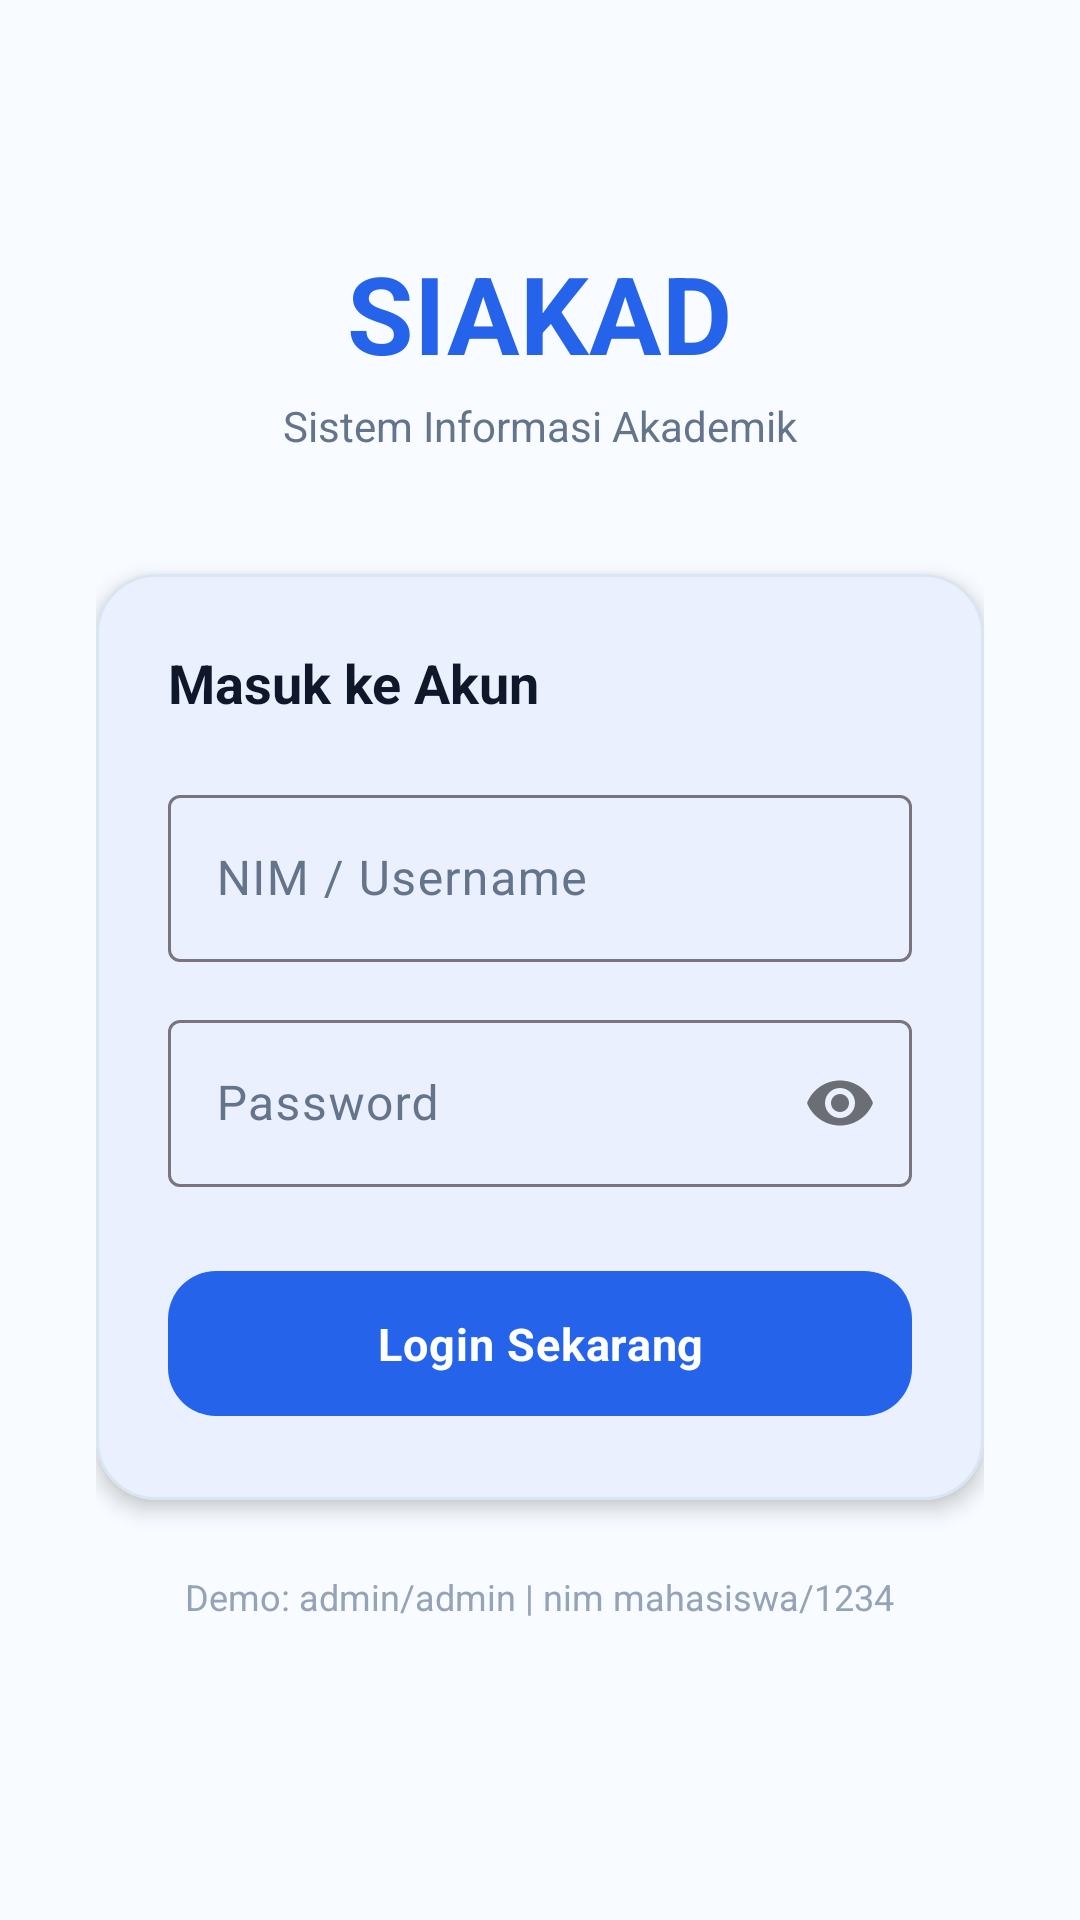

Write the Android layout XML for this screen, with the resource values it uses.
<!-- AndroidManifest.xml: application theme Theme.SIAKAD -->
<!-- res/layout/fragment_login.xml -->
<?xml version="1.0" encoding="utf-8"?>
<ScrollView xmlns:android="http://schemas.android.com/apk/res/android"
    xmlns:app="http://schemas.android.com/apk/res-auto"
    android:layout_width="match_parent"
    android:layout_height="match_parent"
    android:background="#F8FBFF">

    <LinearLayout
        android:layout_width="match_parent"
        android:layout_height="wrap_content"
        android:orientation="vertical"
        android:padding="32dp"
        android:gravity="center">

        <TextView
            android:layout_width="wrap_content"
            android:layout_height="wrap_content"
            android:text="SIAKAD"
            android:textColor="#2563EB"
            android:textSize="36sp"
            android:textStyle="bold"
            android:layout_marginTop="48dp"/>

        <TextView
            android:layout_width="wrap_content"
            android:layout_height="wrap_content"
            android:text="Sistem Informasi Akademik"
            android:textColor="#64748B"
            android:textSize="14sp"
            android:layout_marginTop="4dp"/>

        <com.google.android.material.card.MaterialCardView
            android:layout_width="match_parent"
            android:layout_height="wrap_content"
            android:layout_marginTop="40dp"
            app:cardCornerRadius="20dp"
            app:cardElevation="4dp"
            app:strokeColor="#D9E6F2"
            app:strokeWidth="1dp">

            <LinearLayout
                android:layout_width="match_parent"
                android:layout_height="wrap_content"
                android:orientation="vertical"
                android:padding="24dp">

                <TextView
                    android:layout_width="wrap_content"
                    android:layout_height="wrap_content"
                    android:text="Masuk ke Akun"
                    android:textColor="#0F172A"
                    android:textSize="18sp"
                    android:textStyle="bold"/>

                <com.google.android.material.textfield.TextInputLayout
                    android:layout_width="match_parent"
                    android:layout_height="wrap_content"
                    android:layout_marginTop="20dp"
                    android:hint="NIM / Username">
                    <com.google.android.material.textfield.TextInputEditText
                        android:id="@+id/edtUsername"
                        android:layout_width="match_parent"
                        android:layout_height="wrap_content"
                        android:textColor="#000000"
                        android:inputType="text"/>
                </com.google.android.material.textfield.TextInputLayout>

                <com.google.android.material.textfield.TextInputLayout
                    android:layout_width="match_parent"
                    android:layout_height="wrap_content"
                    android:layout_marginTop="14dp"
                    android:hint="Password"
                    app:passwordToggleEnabled="true">
                    <com.google.android.material.textfield.TextInputEditText
                        android:id="@+id/edtPassword"
                        android:layout_width="match_parent"
                        android:layout_height="wrap_content"
                        android:textColor="#000000"
                        android:inputType="textPassword"/>
                </com.google.android.material.textfield.TextInputLayout>

                <com.google.android.material.button.MaterialButton
                    android:id="@+id/btnLogin"
                    android:layout_width="match_parent"
                    android:layout_height="wrap_content"
                    android:layout_marginTop="24dp"
                    android:text="Login Sekarang"
                    app:cornerRadius="16dp"/>

            </LinearLayout>
        </com.google.android.material.card.MaterialCardView>

        <TextView
            android:layout_width="wrap_content"
            android:layout_height="wrap_content"
            android:layout_marginTop="24dp"
            android:text="Demo: admin/admin | nim mahasiswa/1234"
            android:textColor="#94A3B8"
            android:textSize="12sp"/>

    </LinearLayout>
</ScrollView>
<!-- resources referenced by this layout -->
<resources>
  <color name="siakad_primary">#2563EB</color>
  <color name="siakad_primary_variant">#1D4ED8</color>
  <color name="siakad_on_primary">#FFFFFF</color>
  <color name="siakad_primary_container">#EFF6FF</color>
  <color name="siakad_on_primary_container">#1E3A8A</color>
  <color name="siakad_secondary">#64748B</color>
  <color name="siakad_secondary_variant">#475569</color>
  <color name="siakad_on_secondary">#FFFFFF</color>
  <color name="siakad_background">#F8FBFF</color>
  <color name="siakad_surface">#FFFFFF</color>
  <color name="siakad_surface_variant">#F1F5F9</color>
  <color name="siakad_text_on_surface">#1E293B</color>
  <color name="siakad_text_secondary">#64748B</color>
  <color name="siakad_error">#DC2626</color>
  <color name="siakad_error_container">#FEE2E2</color>
  <color name="siakad_on_error">#FFFFFF</color>
  <style name="Widget.SIAKAD.Button" parent="Widget.Material3.Button">
          <item name="android:textColor">@color/siakad_on_primary</item>
          <item name="android:textStyle">bold</item>
          <item name="android:textSize">15sp</item>
          <item name="android:letterSpacing">0.02</item>
          <item name="backgroundTint">@color/siakad_primary</item>
          <item name="cornerRadius">16dp</item>
          <item name="android:paddingTop">14dp</item>
          <item name="android:paddingBottom">14dp</item>
          <item name="rippleColor">@color/siakad_ripple</item>
          <item name="android:stateListAnimator">@null</item>
      </style>
  <style name="Widget.SIAKAD.CardView" parent="Widget.Material3.CardView.Elevated">
          <item name="cardBackgroundColor">@color/siakad_surface</item>
          <item name="cardElevation">3dp</item>
          <item name="cardMaxElevation">6dp</item>
          <item name="strokeColor">@color/siakad_stroke</item>
          <item name="strokeWidth">1dp</item>
          <item name="rippleColor">@color/siakad_ripple</item>
          <item name="android:clickable">true</item>
          <item name="android:focusable">true</item>
      </style>
  <style name="Widget.SIAKAD.RadioButton" parent="Widget.Material3.CompoundButton.RadioButton">
          <item name="android:textColor">@color/siakad_text_primary</item>
          <item name="android:textSize">14sp</item>
          <item name="buttonTint">@color/siakad_primary</item>
      </style>
  <style name="TextAppearance.SIAKAD.HeadlineLarge" parent="TextAppearance.Material3.HeadlineLarge">
          <item name="android:textSize">24sp</item>
          <item name="android:textStyle">bold</item>
          <item name="android:textColor">@color/siakad_text_primary</item>
          <item name="android:letterSpacing">-0.01</item>
      </style>
  <style name="TextAppearance.SIAKAD.HeadlineMedium" parent="TextAppearance.Material3.HeadlineMedium">
          <item name="android:textSize">18sp</item>
          <item name="android:textStyle">bold</item>
          <item name="android:textColor">@color/siakad_text_primary</item>
      </style>
  <style name="TextAppearance.SIAKAD.BodyMedium" parent="TextAppearance.Material3.BodyMedium">
          <item name="android:textSize">14sp</item>
          <item name="android:textColor">@color/siakad_text_secondary</item>
      </style>
  <style name="TextAppearance.SIAKAD.BodySmall" parent="TextAppearance.Material3.BodySmall">
          <item name="android:textSize">12sp</item>
          <item name="android:textColor">@color/siakad_text_secondary</item>
      </style>
  <style name="TextAppearance.SIAKAD.LabelLarge" parent="TextAppearance.Material3.LabelLarge">
          <item name="android:textSize">15sp</item>
          <item name="android:textStyle">bold</item>
          <item name="android:textColor">@color/siakad_on_primary</item>
      </style>
  <color name="siakad_ripple">#1A2563EB</color>
  <color name="siakad_stroke">#D9E6F2</color>
  <color name="siakad_text_primary">#0F172A</color>
</resources>
